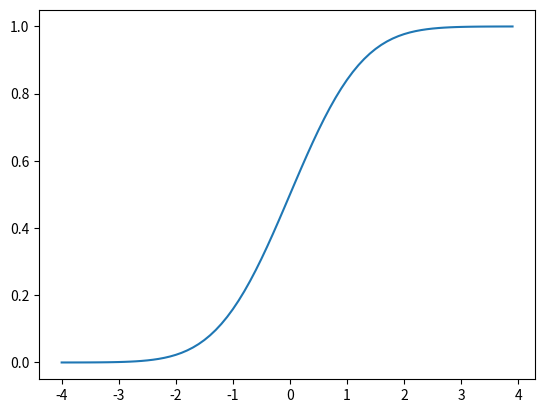

Here is the Python script that generated this plot:
import pandas as pd
import numpy as np 
import matplotlib.pyplot as plt
from scipy.stats import norm 

# calculando la distribución acumulada
dist = norm(0, 1)
x = np.arange(-4,4,0.1)
y = [dist.cdf(value) for value in x]
plt.plot(x, y)